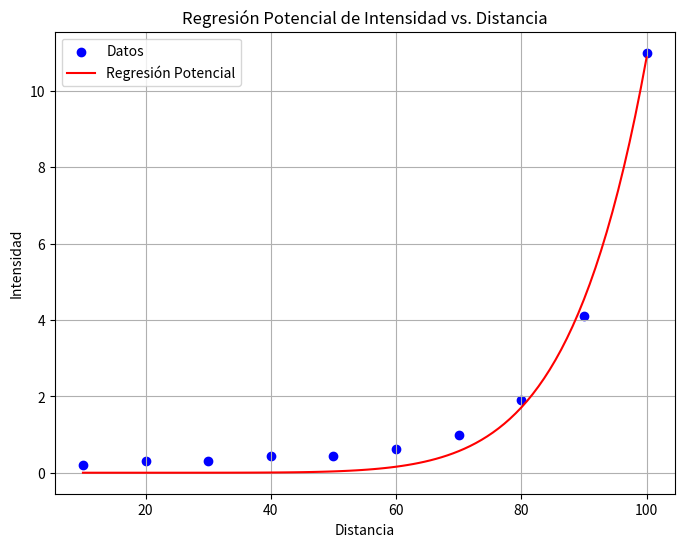

Recreate this plot in Python.


import numpy as np
import matplotlib.pyplot as plt
from scipy.optimize import curve_fit

x_distancia = np.array([10, 20, 30, 40, 50, 60, 70, 80, 90, 100])
y_Intensidad = np.array([0.20, 0.30, 0.30, 0.45, 0.45, 0.63, 1.00, 1.90, 4.10, 11.00])

def regresion_potencial(x, a, b):
    return a * np.power(x, b)   # y=a(x^b)

# Parámetros de la regresión


params, covariance = curve_fit(regresion_potencial, x_distancia, y_Intensidad, maxfev=10000, p0=[1, 1], bounds=([0, 0], [np.inf, np.inf]))

a, b = params  # Parámetros de la regresión

print(f"Parámetro a: {a}")
print(f"Parámetro b: {b}")

# Calcular predicciones
y_pred = regresion_potencial(x_distancia, a, b)

# Calcular la media de y
y_mean = np.mean(y_Intensidad)

# Calcular el R cuadrado
SS_tot = np.sum((y_Intensidad - y_mean) ** 2)  # Suma de cuadrados total
SS_res = np.sum((y_Intensidad - y_pred) ** 2)  # Suma de cuadrados de la regresión
R_squared = 1 - (SS_res / SS_tot)

print(f"Coeficiente de correlación R^2: {R_squared}")


plt.figure(figsize=(8, 6))

# Gráfico de dispersión de puntos
plt.scatter(x_distancia, y_Intensidad, label='Datos', color='b')

# Curva de regresión potencial
x_range = np.linspace(min(x_distancia), max(x_distancia), 100)
plt.plot(x_range, regresion_potencial(x_range, a, b), label='Regresión Potencial', color='r')

# Etiquetas de ejes y título
plt.xlabel('Distancia')
plt.ylabel('Intensidad')
plt.title('Regresión Potencial de Intensidad vs. Distancia')

# Muestra la leyenda
plt.legend()

# Muestra el gráfico
plt.grid(True)
plt.show()

